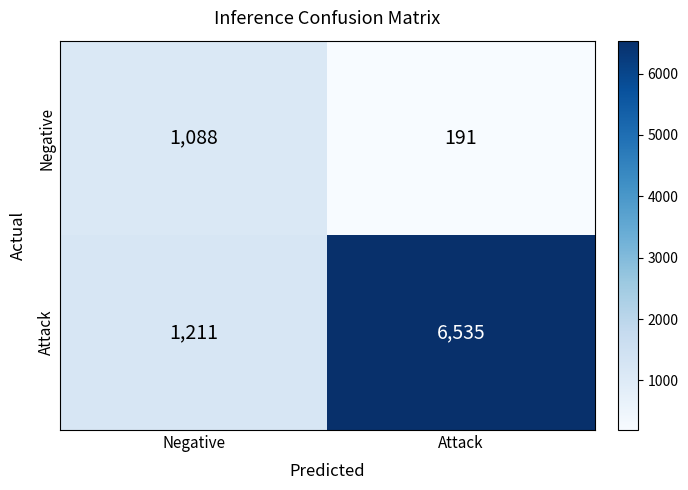

Write the Python code that produced this figure.
import numpy as np
import matplotlib.pyplot as plt
import matplotlib as mpl

# ── Data ──────────────────────────────────────────────────────────────────────
cm = np.array([[1088, 191],
               [1211, 6535]])

class_labels = ["Negative", "Attack"]

# ── Plot ──────────────────────────────────────────────────────────────────────
fig, ax = plt.subplots(figsize=(7, 5))

im = ax.imshow(cm, cmap="Blues", aspect="auto")

# Colour bar
cbar = fig.colorbar(im, ax=ax, fraction=0.046, pad=0.04)
cbar.ax.tick_params(labelsize=10)

# Cell annotations (count only, centered)
thresh = cm.max() / 2.0
for r in range(2):
    for c in range(2):
        color = "white" if cm[r, c] > thresh else "black"
        ax.text(c, r, f"{cm[r, c]:,}",
                ha="center", va="center",
                fontsize=14, color=color)

# Axes
ax.set_xticks([0, 1])
ax.set_yticks([0, 1])
ax.set_xticklabels(class_labels, fontsize=11)
ax.set_yticklabels(class_labels, fontsize=11, rotation=90, va="center")
ax.set_xlabel("Predicted", fontsize=12, labelpad=8)
ax.set_ylabel("Actual",    fontsize=12, labelpad=8)
ax.set_title("Inference Confusion Matrix", fontsize=13, pad=12)

ax.tick_params(length=0)

plt.tight_layout()
plt.savefig("confusion_matrix.png", dpi=150, bbox_inches="tight")
print("Saved → confusion_matrix.png")
plt.show()
